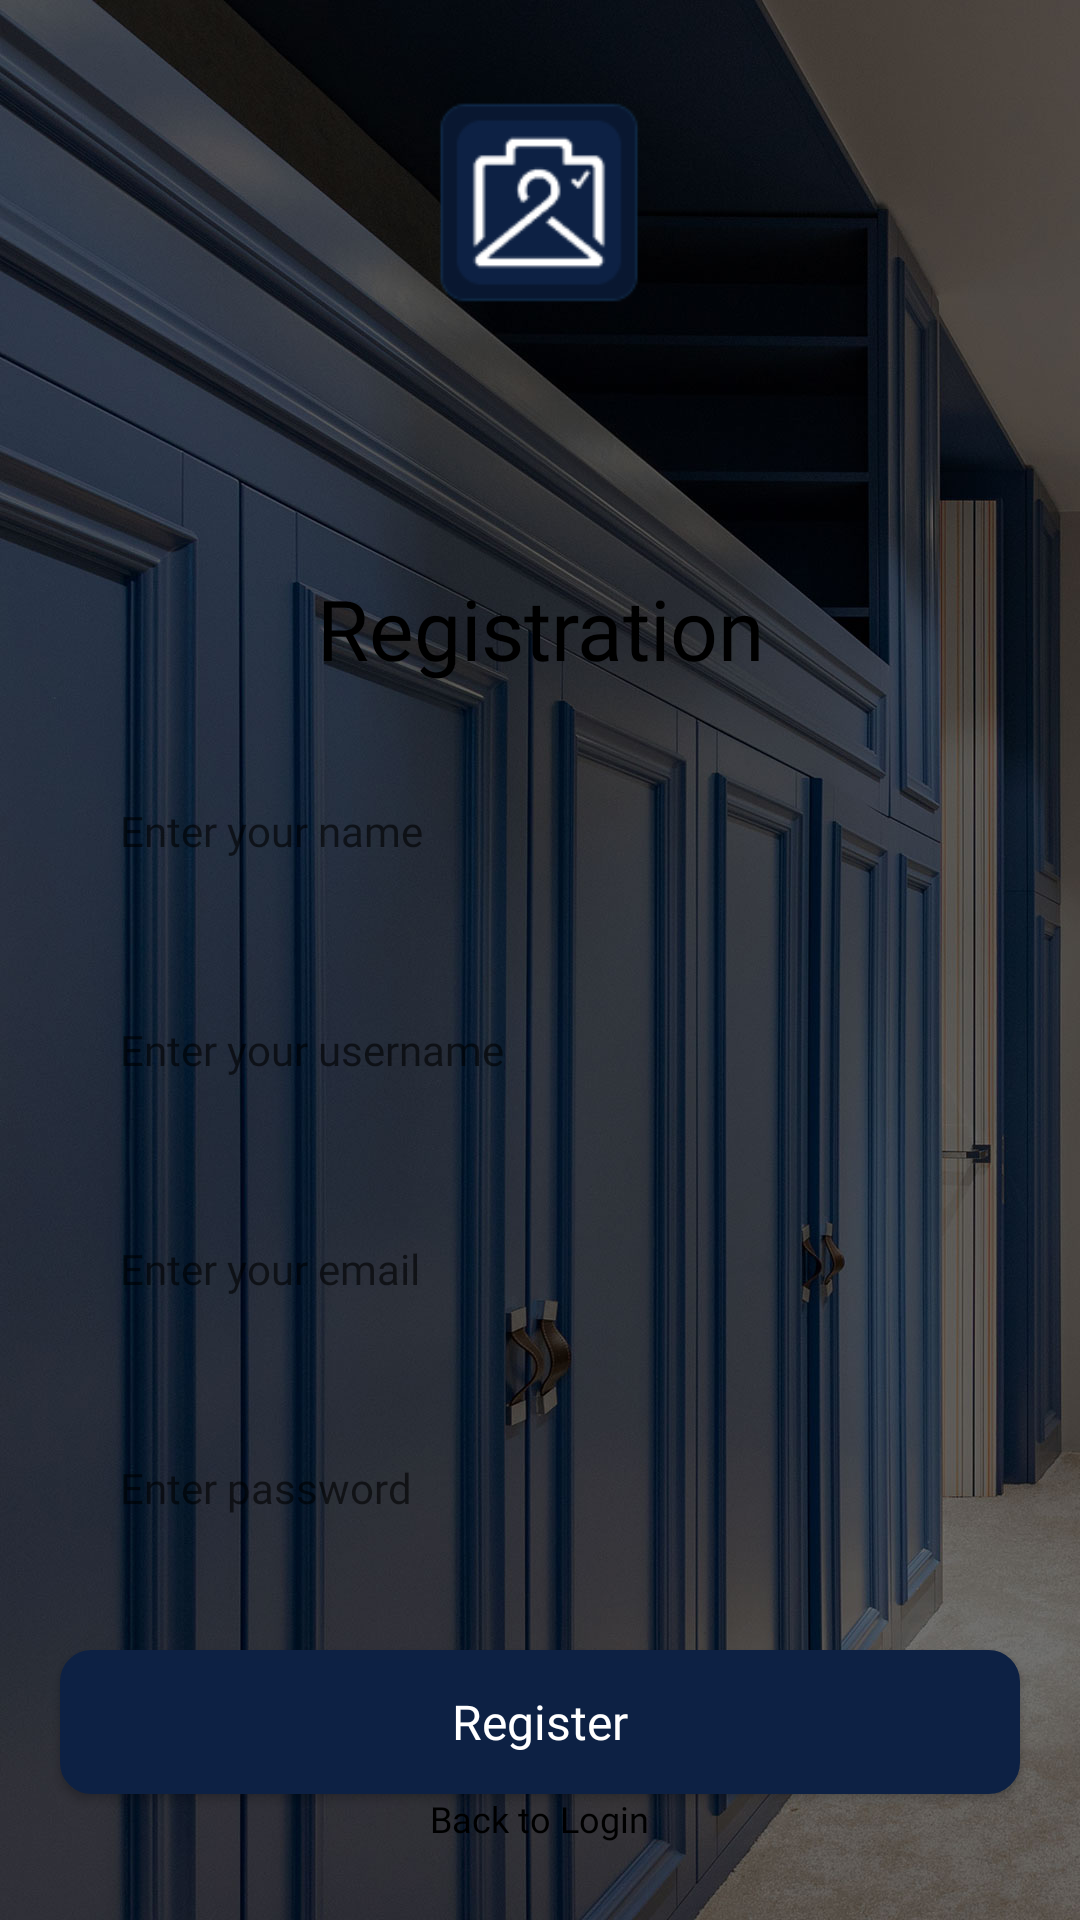

Write the Android layout XML for this screen, with the resource values it uses.
<!-- AndroidManifest.xml: application theme Theme.Wardrobe -->
<!-- res/layout/activity_register.xml -->
<?xml version="1.0" encoding="utf-8"?>
<androidx.constraintlayout.widget.ConstraintLayout xmlns:android="http://schemas.android.com/apk/res/android"
    xmlns:app="http://schemas.android.com/apk/res-auto"
    xmlns:tools="http://schemas.android.com/tools"
    android:layout_width="match_parent"
    android:layout_height="match_parent"
    android:background="@drawable/background"
    tools:context=".RegisterActivity">

    <ImageView
        android:id="@+id/logo"
        android:layout_width="wrap_content"
        android:layout_height="75dp"
        android:layout_marginStart="160dp"
        android:layout_marginTop="30dp"
        android:layout_marginEnd="161dp"
        android:layout_marginBottom="10dp"
        android:contentDescription="@string/logo_icon"
        app:layout_constraintBottom_toTopOf="@+id/constraintLayout"
        app:layout_constraintEnd_toEndOf="parent"
        app:layout_constraintStart_toStartOf="parent"
        app:layout_constraintTop_toTopOf="parent"
        app:srcCompat="@drawable/img" />

    <androidx.constraintlayout.widget.ConstraintLayout
        android:id="@+id/constraintLayout"
        android:layout_width="match_parent"
        android:layout_height="0dp"
        android:layout_marginTop="30dp"
        android:background="@drawable/ic_panel"
        app:layout_constraintBottom_toBottomOf="parent"
        app:layout_constraintEnd_toEndOf="parent"
        app:layout_constraintStart_toStartOf="parent"
        app:layout_constraintTop_toBottomOf="@+id/logo">

        <LinearLayout
            android:layout_width="match_parent"
            android:layout_height="wrap_content"
            android:orientation="vertical"
            app:layout_constraintBottom_toBottomOf="parent"
            app:layout_constraintEnd_toEndOf="parent"
            app:layout_constraintStart_toStartOf="parent"
            app:layout_constraintTop_toTopOf="parent">

            <TextView
                android:id="@+id/textView4"
                android:layout_width="match_parent"
                android:layout_height="wrap_content"
                android:fontFamily="@font/montserrat_semi_bold"
                android:gravity="center"
                android:text="@string/registration"
                android:layout_marginTop="20dp"
                android:textAlignment="center"
                android:textColor="@color/black"
                android:textSize="28sp" />

            <EditText
                android:id="@+id/fullname"
                android:layout_width="match_parent"
                android:layout_height="wrap_content"
                android:layout_marginStart="20dp"
                android:layout_marginTop="25dp"
                android:layout_marginEnd="20dp"
                android:autofillHints=""
                android:background="@drawable/btn_white"
                android:fontFamily="@font/cabin"
                android:hint="@string/enter_your_name"
                android:inputType="text"
                android:maxLines="1"
                android:minHeight="48dp"
                android:paddingStart="20dp"
                android:paddingEnd="0dp"
                android:textSize="14sp"
                tools:ignore="VisualLintTextFieldSize" />

            <EditText
                android:id="@+id/username"
                android:layout_width="match_parent"
                android:layout_height="wrap_content"
                android:layout_marginStart="20dp"
                android:layout_marginTop="25dp"
                android:layout_marginEnd="20dp"
                android:autofillHints=""
                android:background="@drawable/btn_white"
                android:fontFamily="@font/cabin"
                android:hint="@string/enter_your_username"
                android:inputType="text"
                android:maxLines="1"
                android:minHeight="48dp"
                android:paddingStart="20dp"
                android:paddingEnd="0dp"
                android:textSize="14sp"
                tools:ignore="VisualLintTextFieldSize" />

            <EditText
                android:id="@+id/email"
                android:layout_width="match_parent"
                android:layout_height="wrap_content"
                android:layout_marginStart="20dp"
                android:layout_marginTop="25dp"
                android:layout_marginEnd="20dp"
                android:autofillHints=""
                android:background="@drawable/btn_white"
                android:fontFamily="@font/cabin"
                android:hint="@string/enter_your_email"
                android:inputType="textEmailAddress"
                android:maxLines="1"
                android:minHeight="48dp"
                android:paddingStart="20dp"
                android:paddingEnd="0dp"
                android:textSize="14sp"
                tools:ignore="VisualLintTextFieldSize" />

            <EditText
                android:id="@+id/password"
                android:layout_width="match_parent"
                android:layout_height="wrap_content"
                android:layout_marginStart="20dp"
                android:layout_marginTop="25dp"
                android:layout_marginEnd="20dp"
                android:autofillHints=""
                android:background="@drawable/btn_white"
                android:fontFamily="@font/cabin"
                android:hint="@string/enter_password"
                android:inputType="textPassword"
                android:maxLines="1"
                android:minHeight="48dp"
                android:paddingStart="20dp"
                android:paddingEnd="0dp"
                android:textSize="14sp"
                tools:ignore="VisualLintTextFieldSize" />

            <androidx.appcompat.widget.AppCompatButton
                android:id="@+id/registerBtn"
                android:layout_width="match_parent"
                android:layout_height="wrap_content"
                android:layout_marginStart="20dp"
                android:layout_marginTop="30dp"
                android:layout_marginEnd="20dp"
                android:background="@drawable/btn_colored"
                android:fontFamily="@font/cabin"
                android:text="@string/register"
                android:textAllCaps="false"
                android:textColor="@color/white"
                android:textSize="16sp"
                tools:ignore="VisualLintButtonSize" />

            <LinearLayout
                android:layout_width="wrap_content"
                android:layout_height="wrap_content"
                android:layout_gravity="center"
                android:orientation="horizontal">

                <ImageView
                    android:id="@+id/imageView2"
                    android:layout_width="wrap_content"
                    android:layout_height="wrap_content"
                    android:layout_marginEnd="15dp"
                    android:alpha="0.5"
                    android:contentDescription="@string/line"
                    app:srcCompat="@drawable/ic_line"
                    tools:ignore="ImageContrastCheck" />

                <TextView
                    android:id="@+id/loginNowBtn"
                    android:layout_width="wrap_content"
                    android:layout_height="wrap_content"
                    android:layout_gravity="center"
                    android:fontFamily="@font/cabin"
                    android:gravity="center"
                    android:text="@string/back_to_login"
                    android:textColor="@color/black"
                    android:textIsSelectable="false"
                    android:textSize="12sp"
                    android:textStyle="normal" />

                <ImageView
                    android:id="@+id/imageView6"
                    android:layout_width="wrap_content"
                    android:layout_height="wrap_content"
                    android:layout_marginStart="15dp"
                    android:alpha="0.5"
                    android:contentDescription="@string/line"
                    app:srcCompat="@drawable/ic_line"
                    tools:ignore="ImageContrastCheck" />
            </LinearLayout>

        </LinearLayout>

    </androidx.constraintlayout.widget.ConstraintLayout>

</androidx.constraintlayout.widget.ConstraintLayout>
<!-- resources referenced by this layout -->
<resources>
  <color name="black">#000000</color>
  <color name="white">#FFFFFFFF</color>
  <!-- drawable background: jpg bitmap (drawable, 195339 bytes) -->
  <!-- drawable btn_colored (drawable) -->
  <?xml version="1.0" encoding="utf-8"?>
  <selector xmlns:android="http://schemas.android.com/apk/res/android">
      <item android:state_hovered="true">
          <shape android:shape="rectangle">
              <solid android:color="@color/blue_hover"/>
              <corners android:radius="10dp"/>
              <stroke android:color="@color/blue_hover" android:width="1dp"/>
          </shape>
      </item>
  
      <item android:state_pressed="true">
          <shape android:shape="rectangle">
              <solid android:color="@color/blue_hover"/>
              <corners android:radius="10dp"/>
              <stroke android:color="@color/blue_hover" android:width="1dp"/>
          </shape>
      </item>
  
      <item android:state_enabled="true">
          <shape android:shape="rectangle">
              <solid android:color="@color/button_color"/>
              <corners android:radius="10dp"/>
              <stroke android:color="@color/button_color" android:width="1dp"/>
          </shape>
      </item>
  
  </selector>
  <!-- drawable img: png bitmap (drawable, 2597 bytes) -->
  <string name="back_to_login">Back to Login</string>
  <string name="enter_password">Enter password</string>
  <string name="enter_your_email">Enter your email</string>
  <string name="enter_your_name">Enter your name</string>
  <string name="enter_your_username">Enter your username</string>
  <string name="line">Horizontal Line</string>
  <string name="logo_icon">Logo</string>
  <string name="register">Register</string>
  <string name="registration">Registration</string>
  <style name="Theme.Wardrobe" parent="Theme.AppCompat.Light.NoActionBar">
          
          <item name="colorPrimary">@color/bg_color</item>
          <item name="colorPrimaryVariant">@color/button_color</item>
          <item name="colorOnPrimary">@color/white</item>
          
          <item name="colorSecondary">@color/button_color</item>
          <item name="colorSecondaryVariant">@color/lighter_black</item>
          <item name="colorOnSecondary">@color/black</item>
          
          <item name="android:statusBarColor">?attr/colorPrimaryVariant</item>
          
      </style>
  <color name="blue_hover">#091730</color>
  <color name="button_color">#0D2144</color>
  <color name="bg_color">#EBECF4</color>
  <color name="lighter_black">#313131</color>
</resources>
